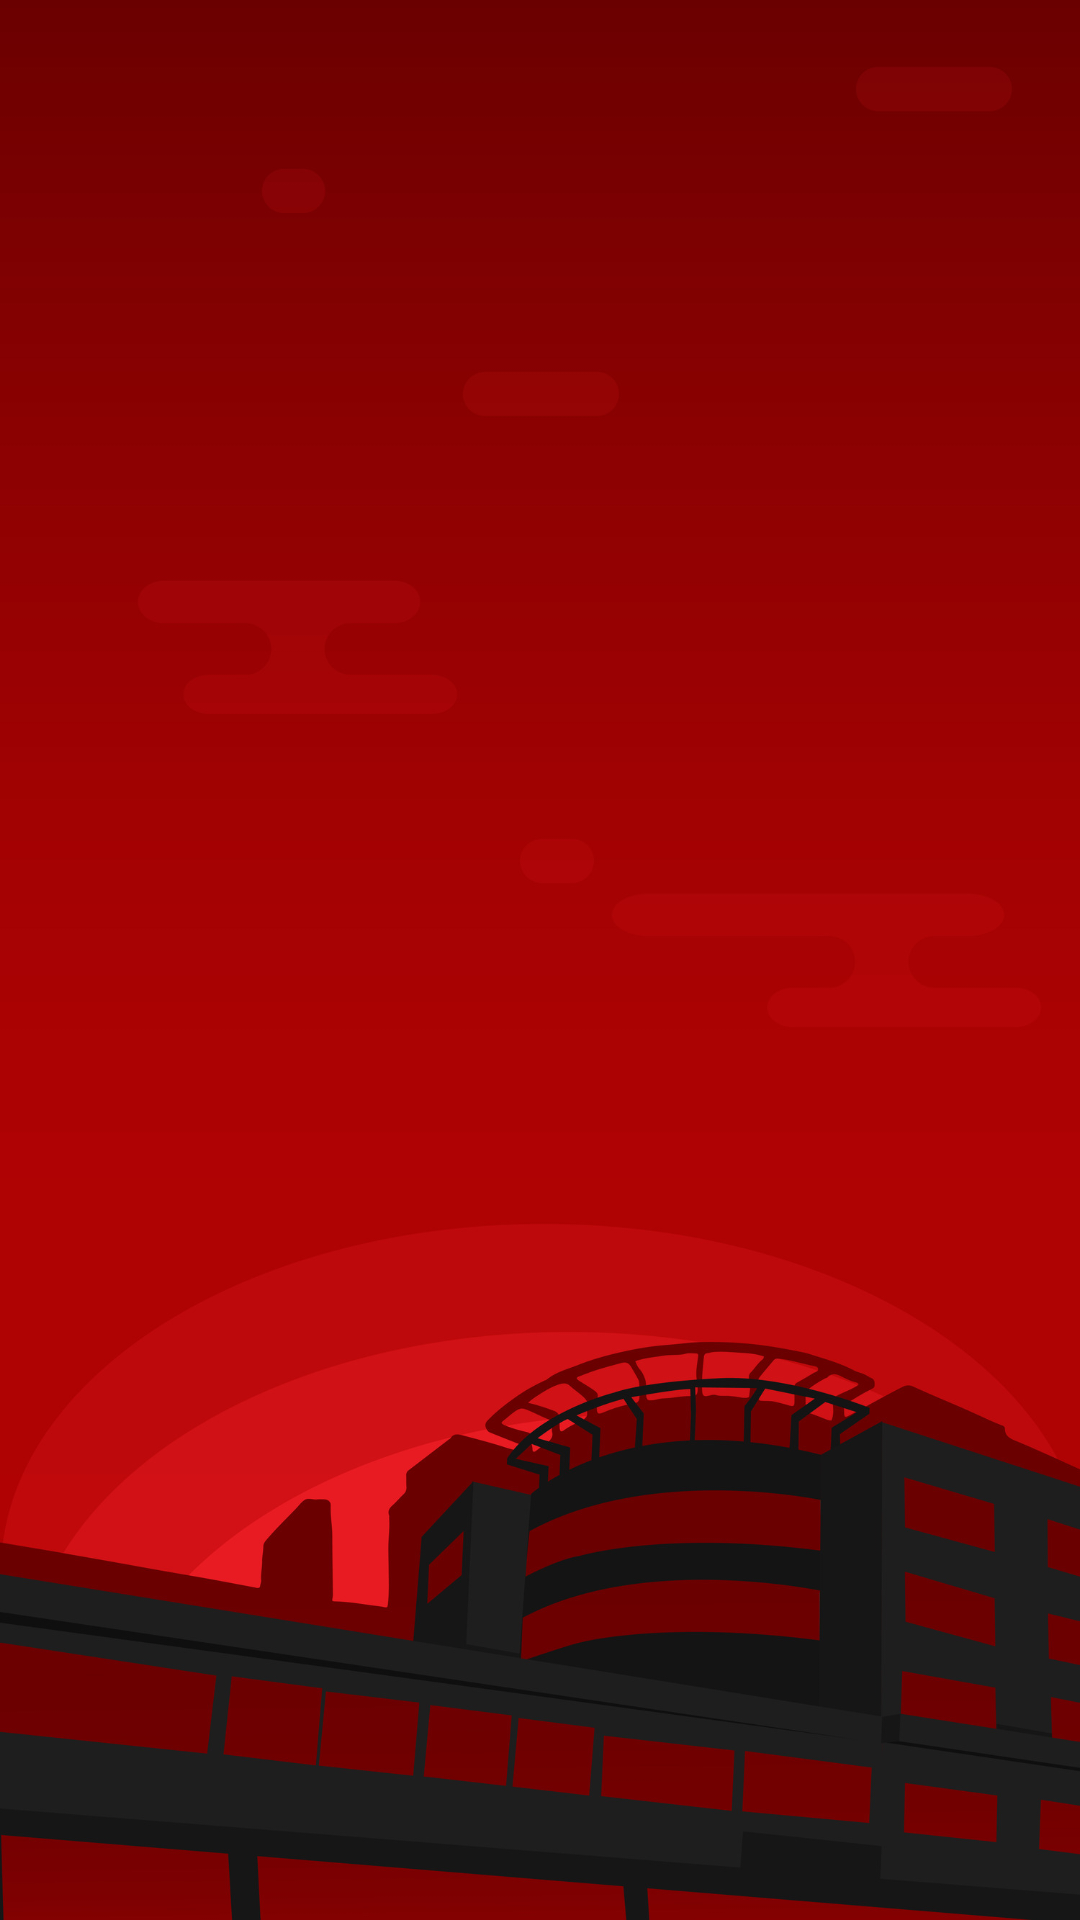

The Android layout XML behind this screen, and the referenced resources:
<!-- AndroidManifest.xml: application theme Theme.Test_TableData -->
<!-- res/layout/fragment_splash.xml -->
<?xml version="1.0" encoding="utf-8"?>
<RelativeLayout xmlns:android="http://schemas.android.com/apk/res/android"
    xmlns:tools="http://schemas.android.com/tools"
    android:layout_width="match_parent"
    android:layout_height="match_parent"
    android:background="#6E0000"
    tools:context=".SplashFragment">

    <ImageView
        android:layout_width="match_parent"
        android:layout_height="wrap_content"
        tools:ignore="ContentDescription"
        android:src="@drawable/splash_screen"/>

</RelativeLayout>
<!-- resources referenced by this layout -->
<resources>
  <!-- drawable splash_screen: jpg bitmap (drawable, 149169 bytes) -->
  <style name="Theme.Test_TableData" parent="Base.Theme.Test_TableData" />
  <style name="Base.Theme.Test_TableData" parent="Theme.Material3.DayNight.NoActionBar">
          
           <item name="colorPrimary">@color/red</item>
      </style>
  <color name="red">#ac2b2b</color>
</resources>
